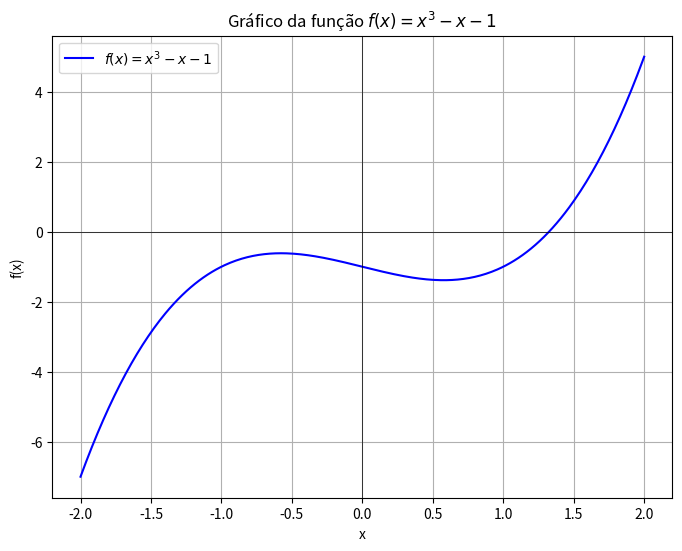

The script that saved this image:
import numpy as np
import matplotlib.pyplot as plt

# Definir a função
def f(x):
    return x**3 - x - 1

# Gerar valores de x
x = np.linspace(-2, 2, 400)

# Calcular valores de y
y = f(x)

# Criar o gráfico
plt.figure(figsize=(8,6))
plt.plot(x, y, label=r'$f(x) = x^3 - x - 1$', color='b')
plt.axhline(0, color='black', linewidth=0.5)
plt.axvline(0, color='black', linewidth=0.5)
plt.title('Gráfico da função $f(x) = x^3 - x - 1$')
plt.xlabel('x')
plt.ylabel('f(x)')
plt.grid(True)
plt.legend()

# Salvar o gráfico como uma imagem PNG
plt.savefig('grafico_funcao_x3_menos_x_menos_1.png')

# Mostrar o gráfico
plt.show()
